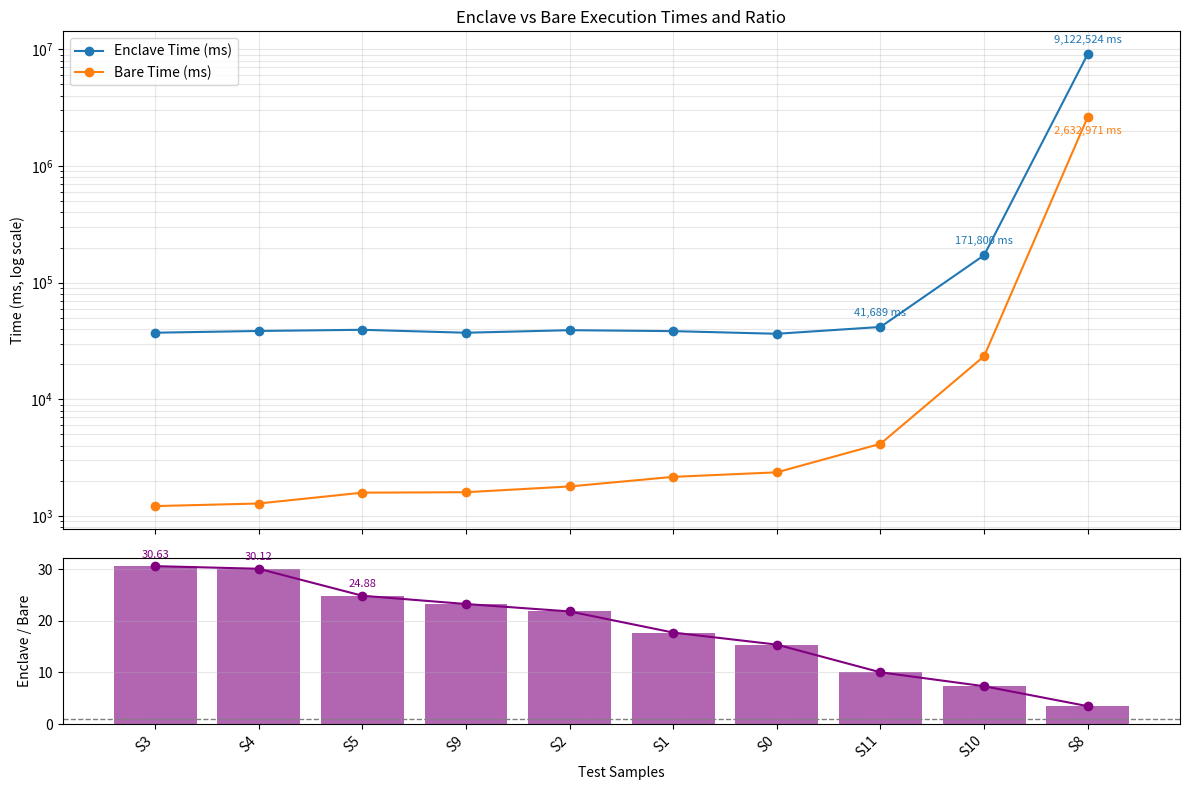

The matplotlib source for this figure:
from matplotlib import pyplot as plt
import argparse

def main(save_path: str = None):
    test_samples = [
        (10, 171800, 23427),
        (0, 36441, 2366),
        (1, 38393, 2164),
        (2, 39114, 1791),
        (3, 37211, 1215),
        (4, 38519, 1279),
        (5, 39417, 1584),
        (8, 9122524, 2632971),
        (9, 37201, 1598),
        (11, 41689, 4156)
    ]

    test_samples.sort(key=lambda x: x[2])

    for sample in test_samples:
        print(f"Sample {sample[0]}: {sample[1]} ms (Enclave), {sample[2]} ms (Bare)")

    enclave_times = [sample[1] for sample in test_samples]
    bare_times = [sample[2] for sample in test_samples]
    labels = [f"S{sample[0]}" for sample in test_samples]
    x = list(range(len(test_samples)))

    # Combined figure: two stacked subplots with shared x-axis
    fig, (ax_top, ax_bot) = plt.subplots(
        2, 1, figsize=(12, 8), sharex=True, gridspec_kw={'height_ratios': [3, 1]}
    )

    # Top: Enclave vs Bare times (log scale)
    ax_top.set_yscale('log')
    ax_top.plot(x, enclave_times, marker='o', label='Enclave Time (ms)', color='#1f77b4')
    ax_top.plot(x, bare_times, marker='o', label='Bare Time (ms)', color='#ff7f0e')

    # Annotate a few extreme points to avoid clutter (top 3 by time)
    combined_max_indices = sorted(range(len(enclave_times)), key=lambda i: enclave_times[i], reverse=True)[:3]
    for i in combined_max_indices:
        ax_top.annotate(f"{enclave_times[i]:,} ms", (x[i], enclave_times[i]),
                        textcoords="offset points", xytext=(0, 8), ha='center', fontsize=8, color='#1f77b4')
    # annotate bare for the highest bare as well
    bare_max_idx = max(range(len(bare_times)), key=lambda i: bare_times[i])
    ax_top.annotate(f"{bare_times[bare_max_idx]:,} ms", (x[bare_max_idx], bare_times[bare_max_idx]),
                    textcoords="offset points", xytext=(0, -12), ha='center', fontsize=8, color='#ff7f0e')

    ax_top.set_ylabel('Time (ms, log scale)')
    ax_top.set_title('Enclave vs Bare Execution Times and Ratio')
    ax_top.grid(True, which='both', alpha=0.3)
    ax_top.legend()

    # Bottom: Ratio (Enclave / Bare)
    ratios = [enclave / bare if bare != 0 else float('nan') for enclave, bare in zip(enclave_times, bare_times)]
    ax_bot.bar(x, ratios, color='purple', alpha=0.6)
    ax_bot.plot(x, ratios, marker='o', linestyle='-', color='purple')

    # Horizontal baseline at ratio == 1
    ax_bot.axhline(1.0, color='gray', linestyle='--', linewidth=1)
    ax_bot.set_ylabel('Enclave / Bare')
    ax_bot.set_xlabel('Test Samples')
    ax_bot.set_xticks(x)
    ax_bot.set_xticklabels(labels, rotation=45, ha='right')

    # Annotate top ratios (largest 3)
    top_ratio_indices = sorted(range(len(ratios)), key=lambda i: ratios[i] if ratios[i] == ratios[i] else -1, reverse=True)[:3]
    for i in top_ratio_indices:
        ax_bot.annotate(f"{ratios[i]:.2f}", (x[i], ratios[i]),
                        textcoords="offset points", xytext=(0, 6), ha='center', fontsize=8, color='purple')

    ax_bot.grid(True, axis='y', alpha=0.3)

    plt.tight_layout()

    if save_path:
        fig.savefig(save_path, dpi=150, bbox_inches='tight')
        print(f"Saved combined plot to: {save_path}")

    plt.show()

if __name__ == "__main__":
    parser = argparse.ArgumentParser(description="Plot Enclave vs Bare times and their ratio (combined).")
    parser.add_argument("--save", "-s", help="Optional output path to save the combined plot (e.g. ./combined.png)")
    args = parser.parse_args()
    main(save_path=args.save)
